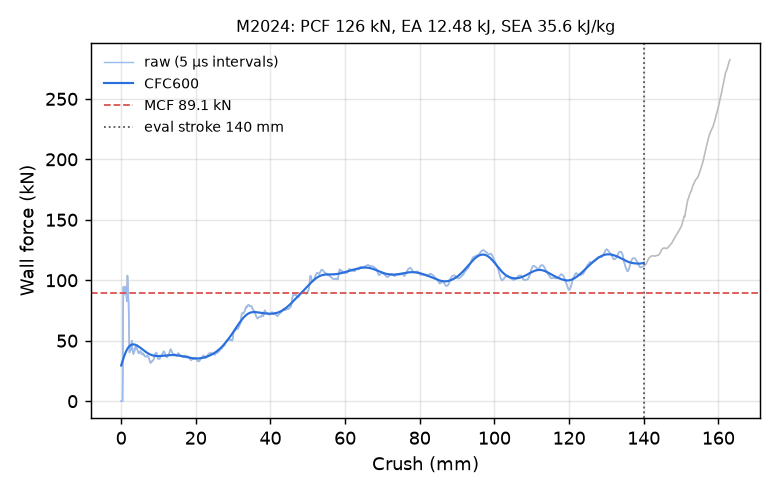

Data behind this chart, as committed beside it:
time_ms, crush_mm, force_kN, force_CFC600_kN
0.000000000000000000e+00, -0.000000000000000000e+00, 0.000000000000000000e+00, 2.948944024894587912e+01
5.127445794641971588e-03, 7.834737002849578857e-02, 0.000000000000000000e+00, 3.025908827537031343e+01
1.009951438754796982e-02, 1.543205827474594116e-01, 0.000000000000000000e+00, 3.102495681075413358e+01
1.507158298045396805e-02, 2.302937805652618408e-01, 0.000000000000000000e+00, 3.178562868658284657e+01
2.004365064203739166e-02, 3.062669932842254639e-01, 0.000000000000000000e+00, 3.253961437582231753e+01
2.501571923494338989e-02, 3.822402060031890869e-01, 0.000000000000000000e+00, 3.328535022041650393e+01
3.014316596090793610e-02, 4.605875611305236816e-01, 2.628279612169533408e+01, 3.402120050594585621e+01
3.511527180671691895e-02, 5.365608334541320801e-01, 7.530925625976071558e+01, 3.474547819707603225e+01
4.008787125349044800e-02, 6.125378608703613281e-01, 9.448745369092745250e+01, 3.545649759594051176e+01
4.506053775548934937e-02, 6.885117292404174805e-01, 8.841616819025306029e+01, 3.615264116087809754e+01
5.003320798277854919e-02, 7.644816637039184570e-01, 8.812018356588441748e+01, 3.683240346073492333e+01
5.500587448477745056e-02, 8.404476642608642578e-01, 9.017312761974002910e+01, 3.749440269931725567e+01
6.013393774628639221e-02, 9.187834262847900391e-01, 9.135297376868926733e+01, 3.813737949720816545e+01
6.510660797357559204e-02, 9.947413802146911621e-01, 9.277676997409987791e+01, 3.876019698269105618e+01
7.007998228073120117e-02, 1.070705890655517578e+00, 9.444716258097032835e+01, 3.936184255303838597e+01
7.505389302968978882e-02, 1.146674394607543945e+00, 9.473286414954409906e+01, 3.994142967129564425e+01
8.002750575542449951e-02, 1.222634077072143555e+00, 9.343520566093519619e+01, 4.049819890470833172e+01
8.500043302774429321e-02, 1.298579335212707520e+00, 9.172980265656748600e+01, 4.103151699993232171e+01
9.012844413518905640e-02, 1.376888513565063477e+00, 8.939224809097387947e+01, 4.154087352499192320e+01
9.510308504104614258e-02, 1.452851653099060059e+00, 8.605134676399943316e+01, 4.202587556912444455e+01
1.000770106911659241e-01, 1.528800010681152344e+00, 8.259459048656619018e+01, 4.248624087491123191e+01
1.050506904721260071e-01, 1.604740977287292480e+00, 9.201189679512486919e+01, 4.292179153063700170e+01
1.100242584943771362e-01, 1.680676341056823730e+00, 1.039372942414885586e+02, 4.333245481413189282e+01
1.151542961597442627e-01, 1.758995652198791504e+00, 1.007219038326228002e+02, 4.371827439645129232e+01
1.201286092400550842e-01, 1.834932923316955566e+00, 9.319353787800204714e+01, 4.407942182983656920e+01
1.251023262739181519e-01, 1.910856962203979492e+00, 8.655875798322050230e+01, 4.441619580479981266e+01
1.300763487815856934e-01, 1.986781835556030273e+00, 8.167979359787912585e+01, 4.472901000597867949e+01
1.350502520799636841e-01, 2.062701225280761719e+00, 6.688463908173271477e+01, 4.501837666240256652e+01
1.400234103202819824e-01, 2.138606071472167969e+00, 4.786324682866141700e+01, 4.528488518323361234e+01
1.451503187417984009e-01, 2.216855525970458984e+00, 4.030540928284789004e+01, 4.552917253554505805e+01
1.501193940639495850e-01, 2.292694330215454102e+00, 4.045440067707654208e+01, 4.575189226052788172e+01
1.550872176885604858e-01, 2.368512153625488281e+00, 4.402746790660940945e+01, 4.595369465155366129e+01
1.600548177957534790e-01, 2.444324493408203125e+00, 4.580882106656790853e+01, 4.613522152743134797e+01
1.650207042694091797e-01, 2.520108938217163086e+00, 4.523863319401489491e+01, 4.629710882694988783e+01
1.701410263776779175e-01, 2.598248004913330078e+00, 4.327777494448726259e+01, 4.643998922972920695e+01
1.751056611537933350e-01, 2.674009084701538086e+00, 4.232665518613811884e+01, 4.656449155671032969e+01
1.800686269998550415e-01, 2.749742984771728516e+00, 4.653738484327728031e+01, 4.667123870746831216e+01
1.850317716598510742e-01, 2.825477600097656250e+00, 5.008066917964490017e+01, 4.676084828251980952e+01
1.901498138904571533e-01, 2.903573274612426758e+00, 4.692243966323509596e+01, 4.683393678191093557e+01
1.951117217540740967e-01, 2.979284763336181641e+00, 4.406270421765185574e+01, 4.689112255289231257e+01
2.000714987516403198e-01, 3.054961442947387695e+00, 4.343430039565428302e+01, 4.693302377711695073e+01
2.050241231918334961e-01, 3.130527496337890625e+00, 4.147505732569889858e+01, 4.696025385807374164e+01
2.101280987262725830e-01, 3.208400487899780273e+00, 3.990265141468029242e+01, 4.697341727334053019e+01
2.150806337594985962e-01, 3.283961057662963867e+00, 3.903951682070177043e+01, 4.697310597062412540e+01
2.200335115194320679e-01, 3.359525680541992188e+00, 3.963850275429384595e+01, 4.695989631096272632e+01
2.251456975936889648e-01, 3.437518596649169922e+00, 4.059406844527926239e+01, 4.693434759988688398e+01
2.301058322191238403e-01, 3.513189792633056641e+00, 4.072418270909366811e+01, 4.689700248513786818e+01
2.350670099258422852e-01, 3.588875293731689453e+00, 4.196138895642734212e+01, 4.684838833111623302e+01
2.400273978710174561e-01, 3.664546966552734375e+00, 4.262862614243314852e+01, 4.678901888240928031e+01
2.451439648866653442e-01, 3.742599248886108398e+00, 4.354471576521871867e+01, 4.671939619653082332e+01
2.501051127910614014e-01, 3.818278551101684570e+00, 4.503992630917043272e+01, 4.664001285798689622e+01
2.550653219223022461e-01, 3.893941879272460938e+00, 4.427487464701337672e+01, 4.655135427116105262e+01
2.600253522396087646e-01, 3.969599962234497070e+00, 4.310841957560088389e+01, 4.645390016802571864e+01
2.651399970054626465e-01, 4.047614574432373047e+00, 4.434757621647487724e+01, 4.634812465109710899e+01
2.700997292995452881e-01, 4.123264789581298828e+00, 4.469263875656365315e+01, 4.623449594465394341e+01
2.750584185123443604e-01, 4.198896408081054688e+00, 4.352846111139329111e+01, 4.611347696455877099e+01
2.800133824348449707e-01, 4.274469852447509766e+00, 4.292058016358316053e+01, 4.598552566963059007e+01
2.851215004920959473e-01, 4.352376937866210938e+00, 4.254934822857333643e+01, 4.585109429837902439e+01
2.900746166706085205e-01, 4.427918434143066406e+00, 4.196752318395348169e+01, 4.571062820538439553e+01
2.950287163257598877e-01, 4.503472805023193359e+00, 4.080358031530305851e+01, 4.556456481650025125e+01
... 2,198 more rows
